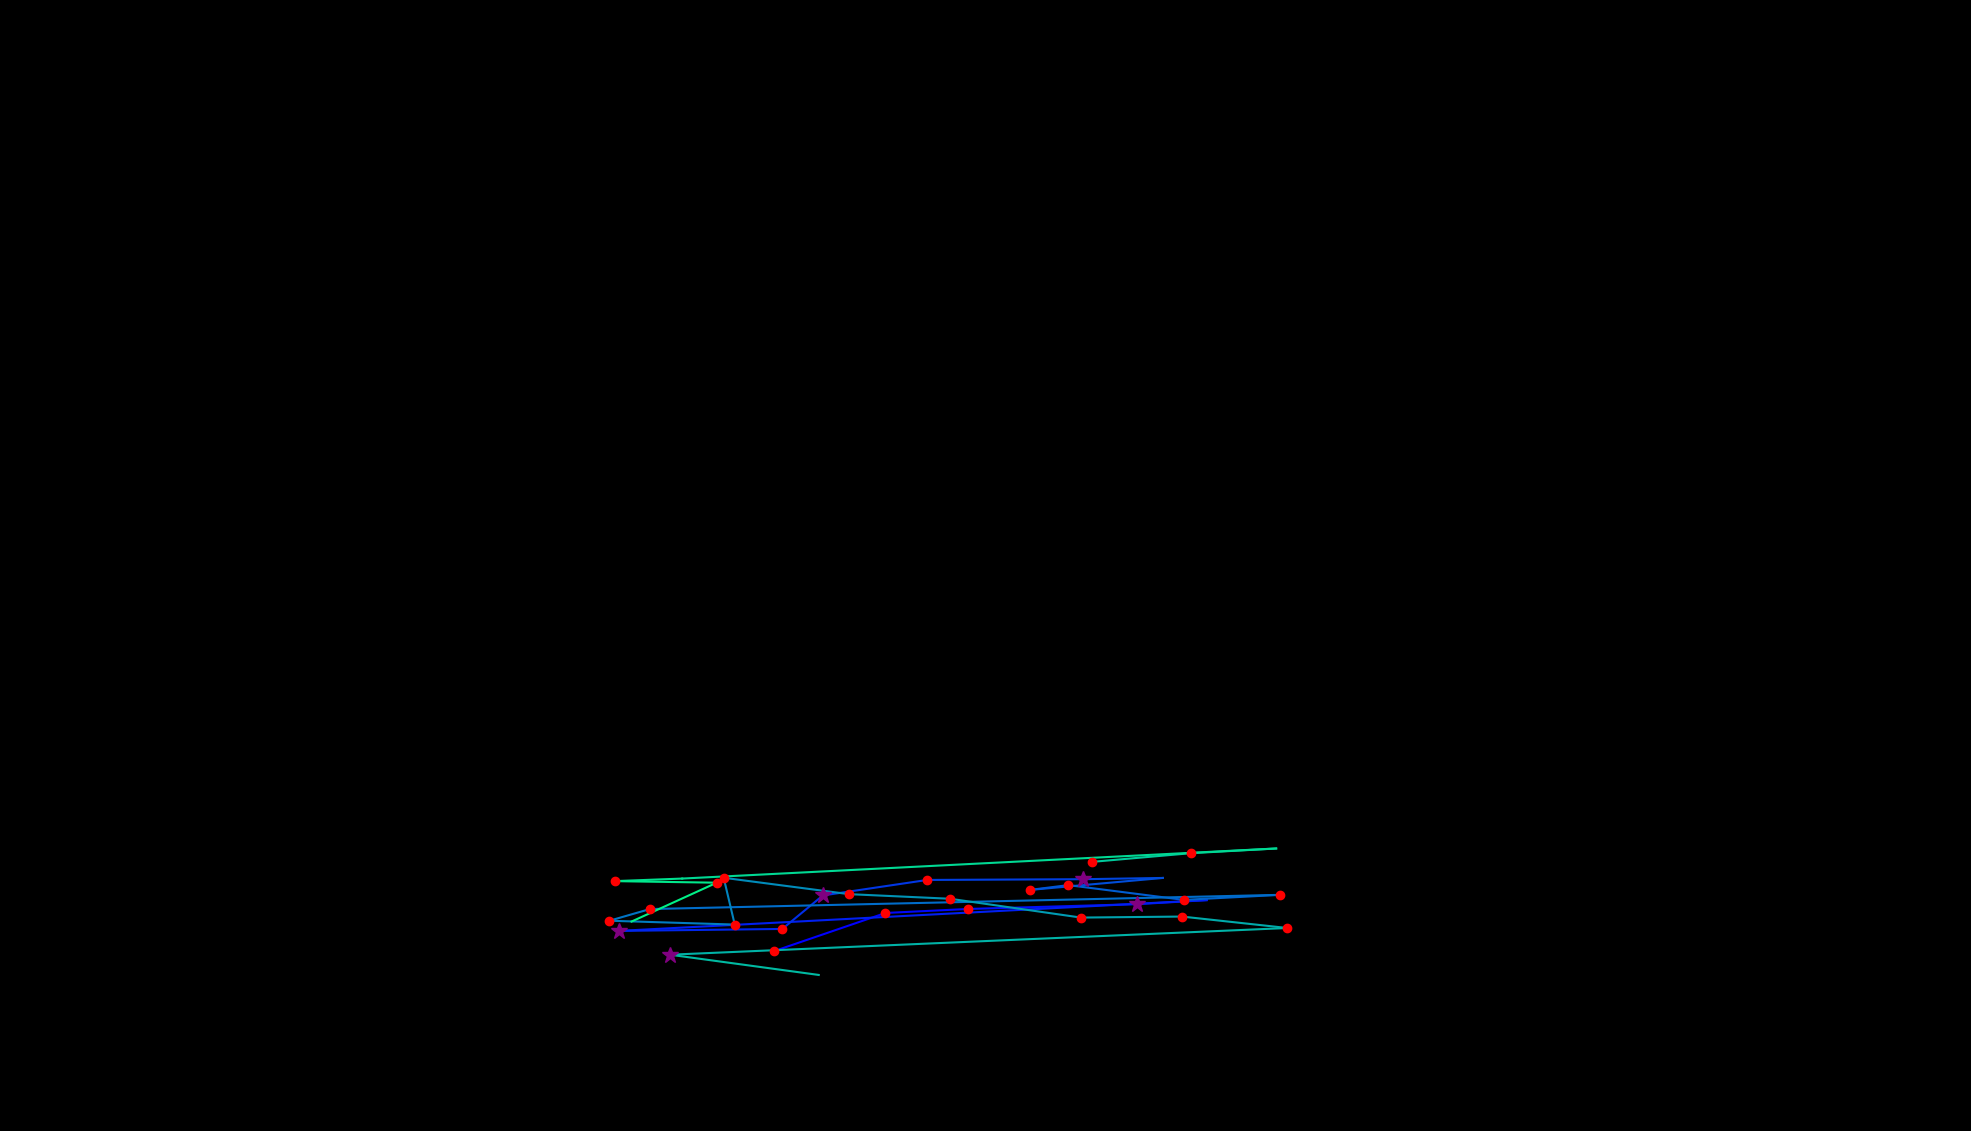

Data behind this chart, as committed beside it:
, fixation_id, timestamp, avg_gaze_x, avg_gaze_y, duration
0, 274.0, 78813, 1005, 233.4, 192.8
1, 275.0, 79115, 1150, 283.2, 120.5
2, 276.0, 79283, 1258, 288.4, 168.7
3, 277.0, 79524, 1476, 294.6, 313.3
4, 278.0, 79862, 1567, 299.8, 108.4
5, 279.0, 80115, 803.9, 259.9, 397.6
6, 280.0, 80560, 1016, 262.4, 168.7
7, 281.0, 80801, 1069, 305.9, 313.3
8, 282.0, 81187, 1204, 326, 192.8
9, 283.0, 81416, 1407, 327, 277.1
10, 284.0, 81729, 1510, 328.6, 96.39
11, 285.0, 82091, 1337, 313.1, 204.8
12, 286.0, 82320, 1387, 319.3, 132.5
13, 287.0, 82476, 1537, 300.1, 132.5
14, 288.0, 82705, 1663, 306.7, 180.7
15, 289.0, 82958, 844.1, 288.2, 192.8
16, 290.0, 83175, 791.4, 273.1, 204.8
17, 291.0, 83452, 954.2, 268.1, 216.9
18, 292.0, 83693, 939.9, 328.9, 168.7
19, 293.0, 83946, 1102, 307.6, 180.7
20, 294.0, 84223, 1234, 301.6, 144.6
21, 295.0, 84416, 1404, 277.2, 216.9
22, 296.0, 84742, 1535, 278.5, 168.7
23, 297.0, 84934, 1672, 263.6, 144.6
24, 298.0, 85175, 870.2, 228.9, 289.2
25, 299.0, 85513, 1063, 202.7, 96.39
26, 302.0, 86055, 1418, 349.5, 120.5
27, 303.0, 86236, 1546, 360.8, 156.6
28, 304.0, 86428, 1657, 366.9, 96.39
29, 305.0, 86621, 886, 327.8, 108.4
30, 306.0, 86754, 798.1, 324.5, 168.7
31, 307.0, 86995, 930.8, 322.5, 192.8
32, 308.0, 87212, 820.2, 272, 12.05
